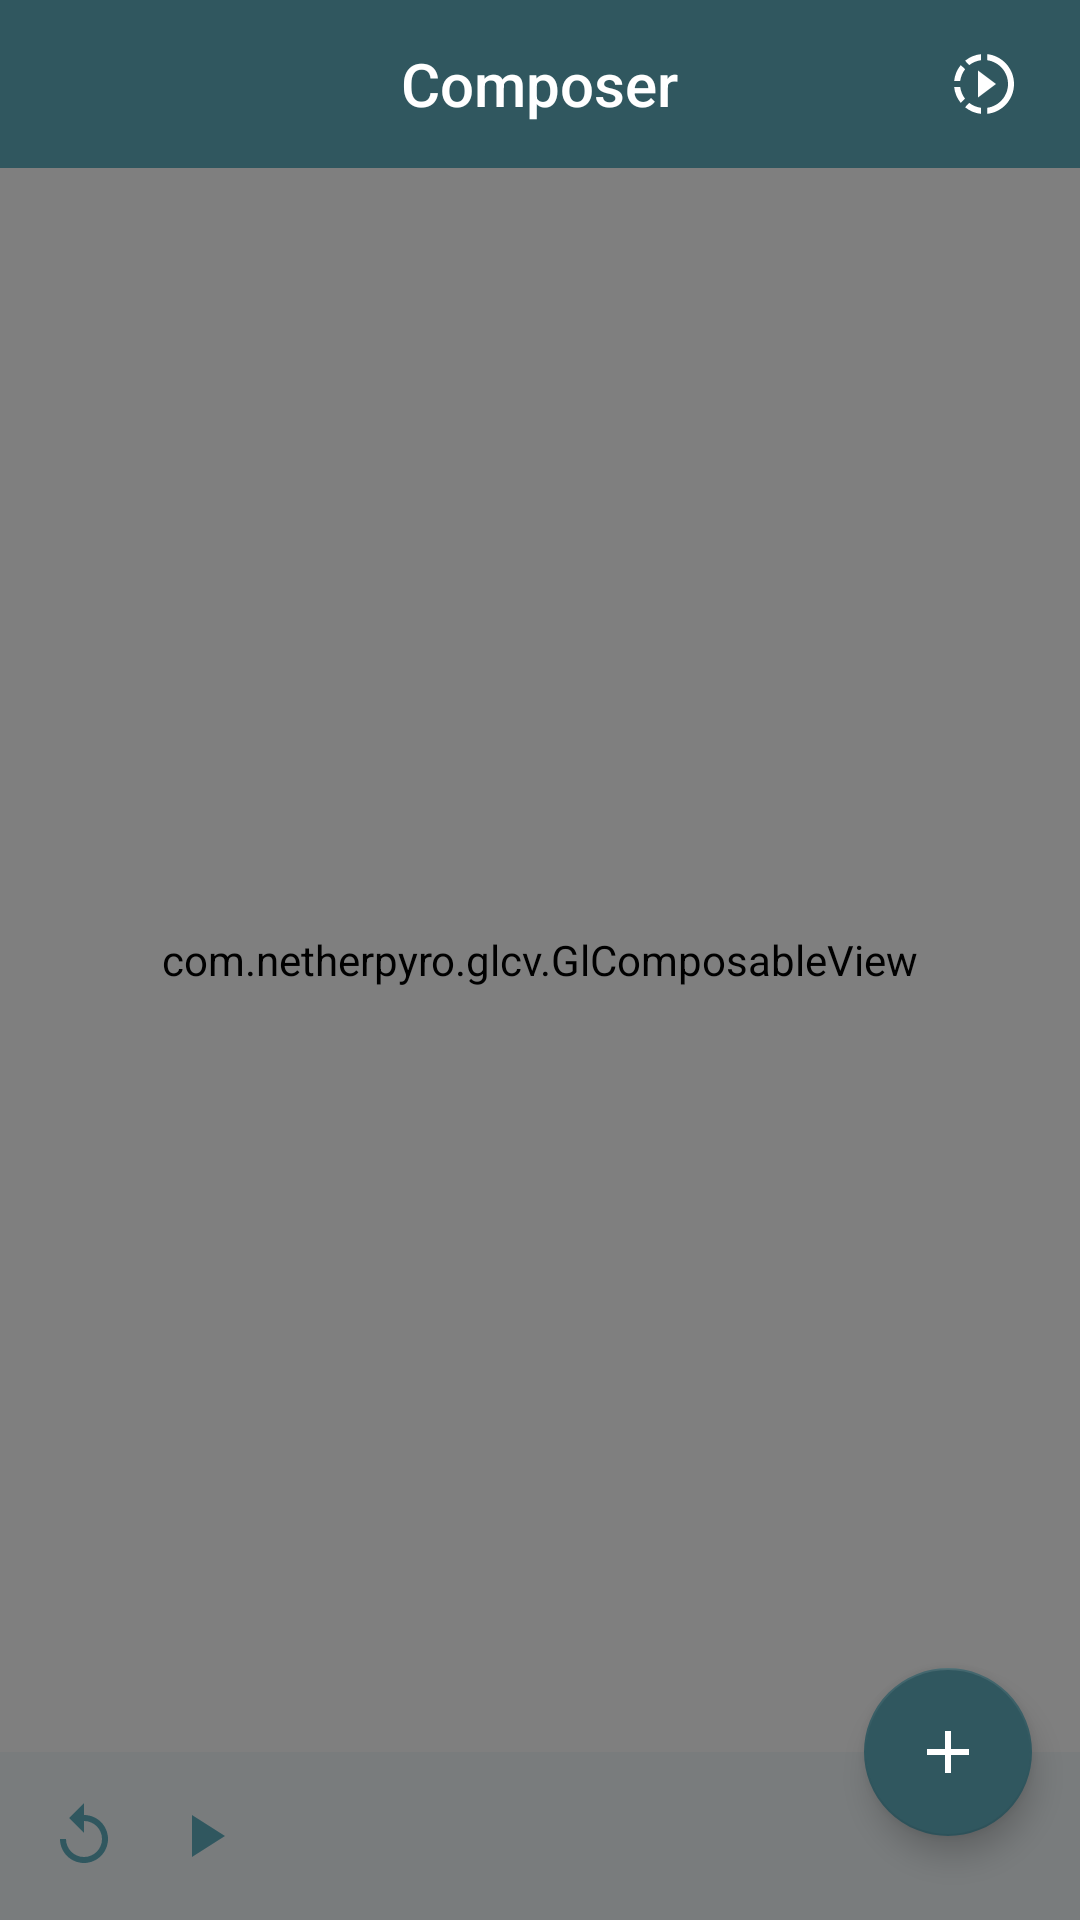

Android layout source for this screen:
<!-- AndroidManifest.xml: application theme AppTheme -->
<!-- res/layout/f_compose.xml -->
<?xml version="1.0" encoding="utf-8"?>
<androidx.constraintlayout.widget.ConstraintLayout xmlns:android="http://schemas.android.com/apk/res/android"
    xmlns:app="http://schemas.android.com/apk/res-auto"
    xmlns:tools="http://schemas.android.com/tools"
    android:id="@+id/container"
    android:layout_width="match_parent"
    android:layout_height="match_parent">

    <com.netherpyro.glcv.GlComposableView android:id="@+id/glView"
        android:layout_width="match_parent"
        android:layout_height="match_parent" />

    <FrameLayout android:id="@+id/toolbar"
        android:layout_width="0dp"
        android:layout_height="?attr/actionBarSize"
        android:background="?attr/colorPrimary"
        android:paddingStart="16dp"
        android:paddingEnd="16dp"
        app:layout_constraintEnd_toEndOf="parent"
        app:layout_constraintStart_toStartOf="parent"
        app:layout_constraintTop_toTopOf="parent">

        <TextView android:layout_width="wrap_content"
            android:layout_height="wrap_content"
            android:layout_gravity="center"
            android:text="@string/screen_title_composer"
            android:textAppearance="@style/TextAppearance.AppCompat.Title"
            android:textColor="?attr/colorOnPrimary" />

        <ImageView android:id="@+id/btn_render"
            style="@style/ImageButton"
            android:layout_width="wrap_content"
            android:layout_height="wrap_content"
            android:layout_gravity="end|center_vertical"
            android:contentDescription="@null"
            android:scaleType="centerInside"
            android:src="@drawable/ic_render_24" />

    </FrameLayout>

    <androidx.recyclerview.widget.RecyclerView android:id="@+id/rv_aspect_ratio"
        android:layout_width="match_parent"
        android:layout_height="wrap_content"
        android:layout_marginTop="8dp"
        android:layout_marginBottom="8dp"
        android:clipToPadding="false"
        android:orientation="horizontal"
        android:overScrollMode="never"
        android:paddingStart="16dp"
        android:paddingEnd="16dp"
        app:layoutManager="androidx.recyclerview.widget.LinearLayoutManager"
        app:layout_constraintEnd_toEndOf="parent"
        app:layout_constraintStart_toStartOf="parent"
        app:layout_constraintTop_toBottomOf="@id/toolbar"
        tools:listitem="@layout/i_aspect" />

    <androidx.constraintlayout.widget.ConstraintLayout android:id="@+id/pane_control"
        android:layout_width="match_parent"
        android:layout_height="wrap_content"
        android:layout_marginTop="8dp"
        android:background="@color/stormBright7"
        android:padding="12dp"
        app:layout_constraintBottom_toBottomOf="parent"
        app:layout_constraintEnd_toEndOf="parent"
        app:layout_constraintStart_toStartOf="parent">

        <ImageView android:id="@+id/btn_replay"
            style="@style/ImageButton"
            android:layout_width="wrap_content"
            android:layout_height="wrap_content"
            android:contentDescription="@null"
            android:scaleType="centerInside"
            app:layout_constraintBottom_toBottomOf="parent"
            app:layout_constraintStart_toStartOf="parent"
            android:src="@drawable/ic_replay_24" />

        <ImageView android:id="@+id/btn_play_pause"
            style="@style/ImageButton"
            android:layout_width="wrap_content"
            android:layout_height="wrap_content"
            android:layout_marginStart="8dp"
            android:contentDescription="@null"
            app:layout_constraintBottom_toBottomOf="parent"
            app:layout_constraintStart_toEndOf="@id/btn_replay"
            android:scaleType="centerInside"
            android:src="@drawable/ic_play_24" />

        <ImageView android:id="@+id/btn_cancel_selection"
            style="@style/ImageButton"
            android:layout_width="wrap_content"
            android:layout_height="wrap_content"
            android:contentDescription="@null"
            android:scaleType="centerInside"
            android:src="@drawable/ic_baseline_close_24"
            android:visibility="gone"
            app:layout_constraintBottom_toBottomOf="parent"
            app:layout_constraintEnd_toEndOf="parent"
            tools:visibility="visible" />

        <ImageView android:id="@+id/btn_delete"
            style="@style/ImageButton"
            android:layout_width="wrap_content"
            android:layout_height="wrap_content"
            android:layout_marginEnd="8dp"
            android:contentDescription="@null"
            android:scaleType="centerInside"
            android:src="@drawable/ic_baseline_delete_24"
            android:visibility="gone"
            app:layout_constraintBottom_toBottomOf="parent"
            app:layout_constraintEnd_toStartOf="@id/btn_cancel_selection"
            tools:visibility="visible" />

    </androidx.constraintlayout.widget.ConstraintLayout>

    <com.google.android.material.floatingactionbutton.FloatingActionButton android:id="@+id/fab_pick"
        android:layout_width="wrap_content"
        android:layout_height="wrap_content"
        android:src="@drawable/ic_add_24_onsecondary"
        android:layout_marginEnd="16dp"
        app:layout_constraintTop_toTopOf="@id/pane_control"
        app:layout_constraintBottom_toTopOf="@id/pane_control"
        app:layout_constraintEnd_toEndOf="parent" />

</androidx.constraintlayout.widget.ConstraintLayout>
<!-- res/layout/i_aspect.xml (included above) -->
<?xml version="1.0" encoding="utf-8"?>
<TextView xmlns:android="http://schemas.android.com/apk/res/android"
    xmlns:tools="http://schemas.android.com/tools"
    android:id="@+id/btn_aspect"
    style="@style/BorderedButton"
    android:layout_width="wrap_content"
    android:layout_height="wrap_content"
    tools:text="16:9" />
<!-- resources referenced by this layout -->
<resources>
  <color name="stormBright7">#1230575f</color>
  <!-- drawable ic_add_24_onsecondary (drawable) -->
  <vector xmlns:android="http://schemas.android.com/apk/res/android"
      android:width="24dp"
      android:height="24dp"
      android:tint="?attr/colorOnSecondary"
      android:viewportWidth="24.0"
      android:viewportHeight="24.0">
      <path
          android:fillColor="#000"
          android:pathData="M19,13h-6v6h-2v-6H5v-2h6V5h2v6h6v2z" />
  </vector>
  <!-- drawable ic_baseline_close_24 (drawable) -->
  <vector xmlns:android="http://schemas.android.com/apk/res/android"
      android:width="24dp"
      android:height="24dp"
      android:tint="@color/col_ic_control"
      android:viewportWidth="24"
      android:viewportHeight="24">
      <path
          android:fillColor="@android:color/white"
          android:pathData="M19,6.41L17.59,5 12,10.59 6.41,5 5,6.41 10.59,12 5,17.59 6.41,19 12,13.41 17.59,19 19,17.59 13.41,12z" />
  </vector>
  <!-- drawable ic_baseline_delete_24 (drawable) -->
  <vector xmlns:android="http://schemas.android.com/apk/res/android"
      android:width="24dp"
      android:height="24dp"
      android:tint="@color/col_ic_control"
      android:viewportWidth="24"
      android:viewportHeight="24">
      <path
          android:fillColor="@android:color/white"
          android:pathData="M6,19c0,1.1 0.9,2 2,2h8c1.1,0 2,-0.9 2,-2V7H6v12zM19,4h-3.5l-1,-1h-5l-1,1H5v2h14V4z" />
  </vector>
  <!-- drawable ic_play_24 (drawable) -->
  <vector xmlns:android="http://schemas.android.com/apk/res/android"
      android:width="24dp"
      android:height="24dp"
      android:tint="@color/col_ic_control"
      android:viewportWidth="24.0"
      android:viewportHeight="24.0">
      <path
          android:fillColor="#FF000000"
          android:pathData="M8,5v14l11,-7z" />
  </vector>
  <!-- drawable ic_replay_24 (drawable) -->
  <vector xmlns:android="http://schemas.android.com/apk/res/android"
      android:width="24dp"
      android:height="24dp"
      android:tint="@color/col_ic_control"
      android:viewportWidth="24.0"
      android:viewportHeight="24.0">
      <path
          android:fillColor="#FF000000"
          android:pathData="M12,5V1L7,6l5,5V7c3.31,0 6,2.69 6,6s-2.69,6 -6,6 -6,-2.69 -6,-6H4c0,4.42 3.58,8 8,8s8,-3.58 8,-8 -3.58,-8 -8,-8z" />
  </vector>
  <string name="screen_title_composer">Composer</string>
  <style name="BorderedButton" parent="Widget.AppCompat.Button.Small">
          <item name="android:background">@drawable/bg_ripple_selectable_bordered_r8_stormb</item>
          <item name="android:textAllCaps">true</item>
          <item name="android:textAppearance">@style/TextAppearance.AppCompat.Button</item>
          <item name="android:textColor">@color/col_text_btn_bordered</item>
      </style>
  <style name="ImageButton" parent="Widget.AppCompat.Button.Borderless">
          <item name="android:background">?attr/selectableItemBackgroundBorderless</item>
          <item name="android:minWidth">32dp</item>
          <item name="android:minHeight">32dp</item>
      </style>
  <color name="colorPrimary">@color/stormBright</color>
  <color name="colorPrimaryVariant">@color/stormDark</color>
  <color name="colorOnPrimary">@android:color/white</color>
  <color name="colorSecondary">@color/stormBright</color>
  <color name="colorOnSecondary">@android:color/white</color>
  <color name="colorSurface">@android:color/white</color>
  <color name="colorOnSurface">@color/stormDark</color>
  <color name="stormBright">#30575f</color>
  <color name="stormDark">#1f383d</color>
</resources>
